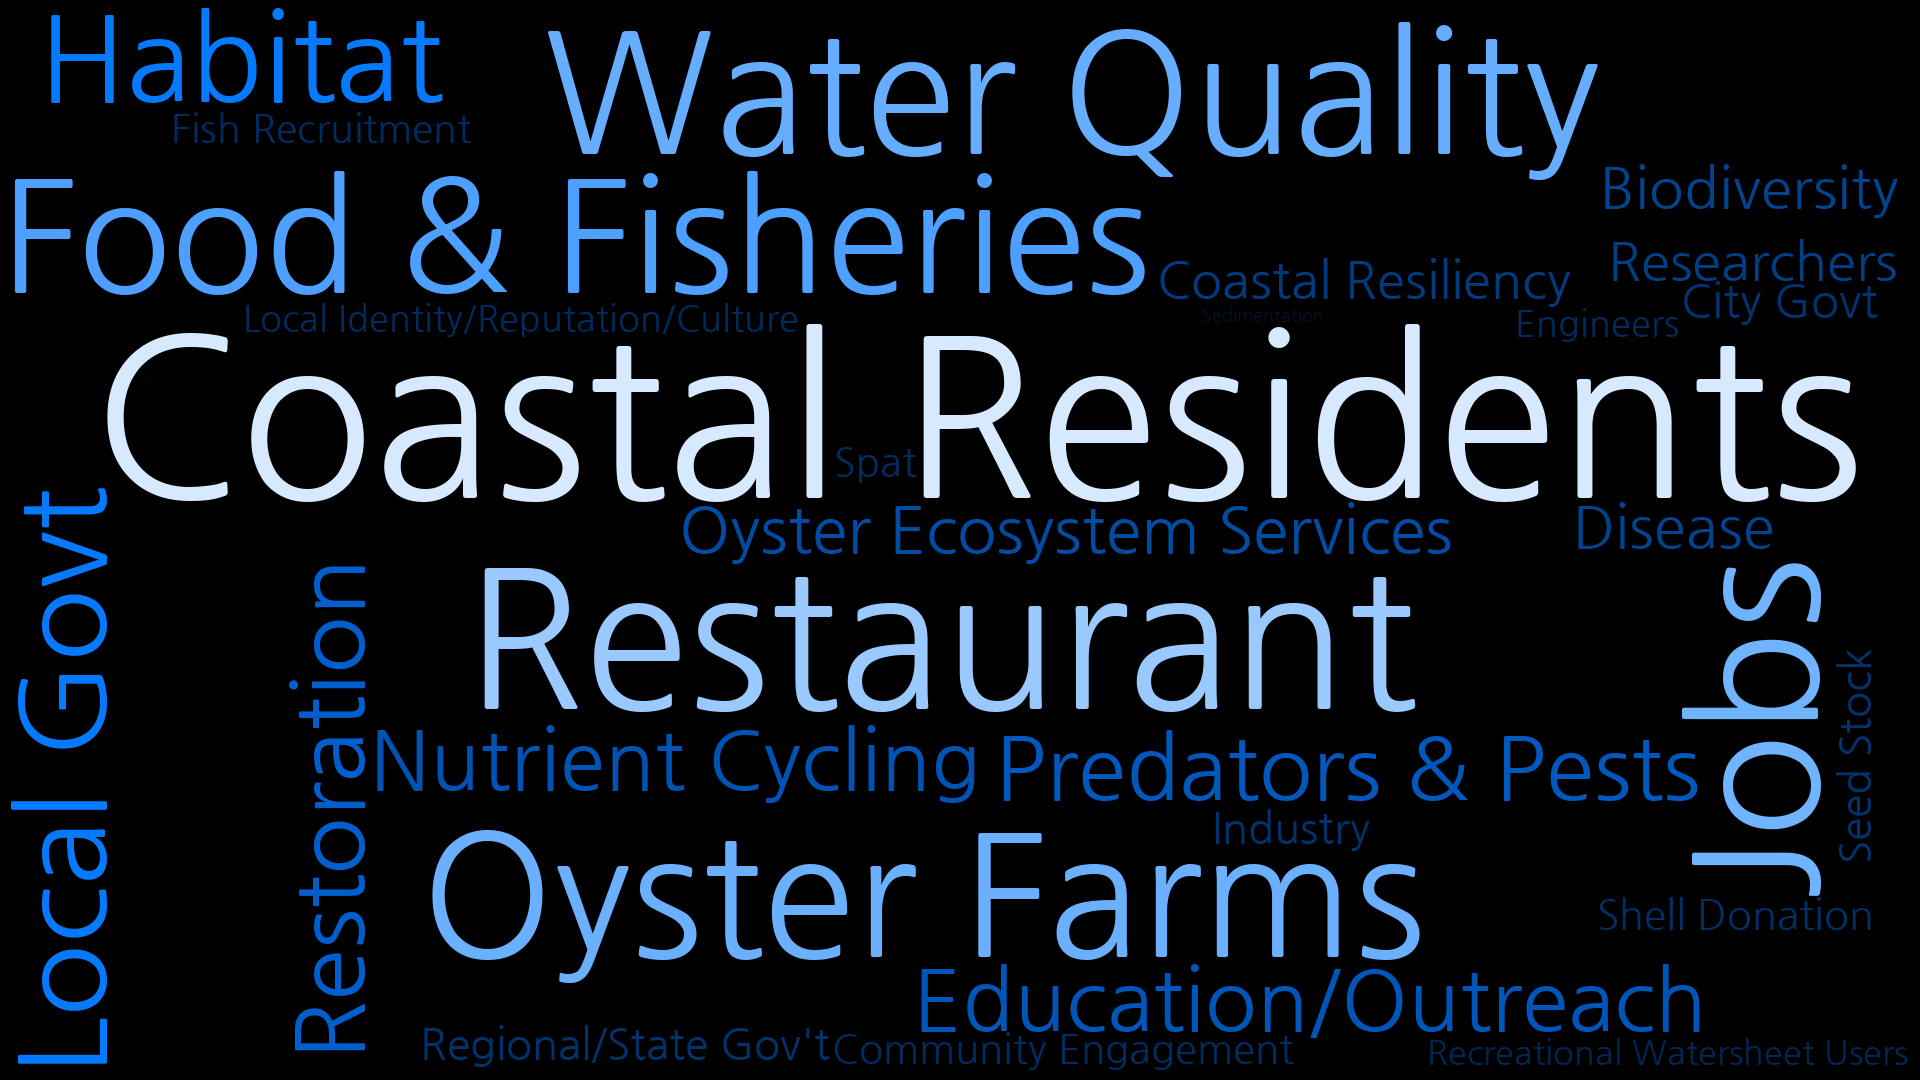

Data behind this chart, as committed beside it:
Oyster Farms, 492
Restaurant, 557
Food & Fisheries, 453
Coastal Residents, 642
Habitat, 353
Local Govt, 356
Predators & Pests, 262
Jobs, 500
Water Quality, 487
Disease, 200
Biodiversity, 195
Researchers, 181
Education/Outreach, 253
City Govt, 159
Seed Stock, 150
Nutrient Cycling, 243
Spat, 138
Fish Recruitment, 135
Restoration, 281
Recreational Watersheet Users, 117
Shell Donation, 142
Sedimentation, 61
Engineers, 125
NGO, 32
Oyster Ecosystem Services, 225
Coastal Resiliency, 175
Industry, 150
Regional/State Gov't, 150
Community Engagement, 138
Local Identity/Reputation/Culture, 125
